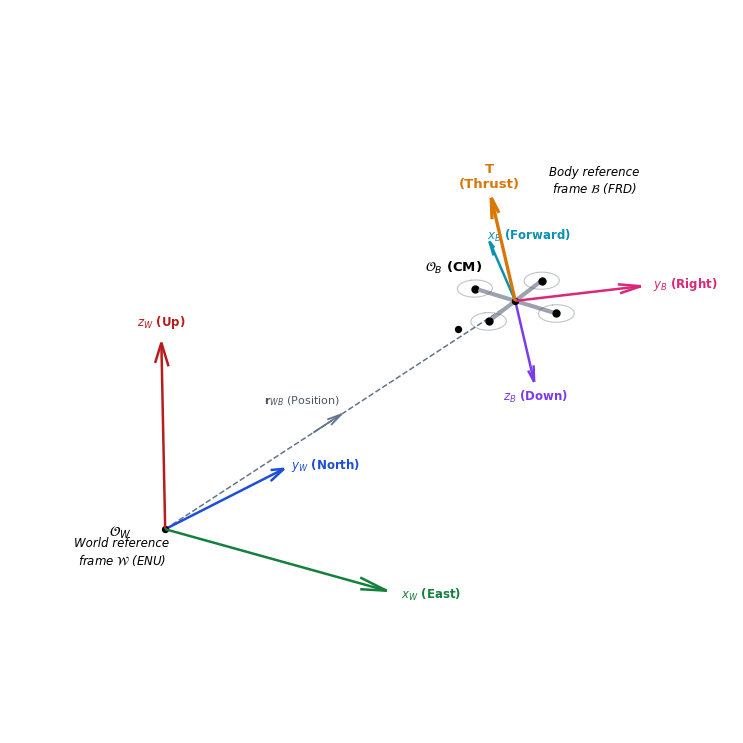

Python code for this plot:
import os
import numpy as np
import matplotlib.pyplot as plt
from mpl_toolkits.mplot3d import Axes3D
import matplotlib.patches as patches

# Configurar matplotlib para estilo académico limpio y premium
plt.rcParams.update({
    'font.family': 'sans-serif',
    'font.sans-serif': ['DejaVu Sans', 'Arial', 'Helvetica'],
    'font.size': 9,
    'axes.labelsize': 10,
    'axes.titlesize': 11
})

def main():
    fig = plt.figure(figsize=(8, 7.5), dpi=300)
    ax = fig.add_subplot(111, projection='3d')
    ax.set_proj_type('persp') # Perspectiva real
    
    # ----------------------------------------------------
    # Definición de la Actitud y Matrices de Rotación
    # ----------------------------------------------------
    # Ángulos de actitud del dron en radianes
    psi = np.radians(35)    # guiñada: rotado a la derecha desde el Norte (eje Y inercial)
    theta = np.radians(-12) # cabeceo: morro hacia abajo
    phi = np.radians(15)    # alabeo: inclinado a la derecha
    
    # Matrices de rotación intrínsecas (orden ZYX)
    R_z = np.array([
        [np.cos(psi), -np.sin(psi), 0],
        [np.sin(psi), np.cos(psi), 0],
        [0, 0, 1]
    ])
    R_y = np.array([
        [np.cos(theta), 0, np.sin(theta)],
        [0, 1, 0],
        [-np.sin(theta), 0, np.cos(theta)]
    ])
    R_x = np.array([
        [1, 0, 0],
        [0, np.cos(phi), -np.sin(phi)],
        [0, np.sin(phi), np.cos(phi)]
    ])
    R_att = R_z @ R_y @ R_x
    
    # Relación de nivel inicial cuerpo-inercial (cero actitud):
    # En ENU: x_W es Este, y_W es Norte, z_W es Arriba.
    # En nivel: x_B (Delante) apunta al Norte (+y_W), y_B (Derecha) al Este (+x_W), z_B (Abajo) a -z_W.
    R_0 = np.array([
        [0, 1, 0],
        [1, 0, 0],
        [0, 0, -1]
    ])
    R_WB = R_att @ R_0
    
    # ----------------------------------------------------
    # Orígenes de Coordenadas
    # ----------------------------------------------------
    OW = np.array([0.0, 0.0, 0.0]) # Origen del Mundo
    OB = np.array([2.0, 3.8, 2.5]) # Origen del Cuerpo (CM del Dron)
    
    # ----------------------------------------------------
    # DIBUJO DEL SISTEMA DE REFERENCIA MUNDO W (ENU)
    # ----------------------------------------------------
    # Ejes ENU en origen OW
    len_W = 2.5
    # Eje x_W (Este): verde oscuro
    ax.quiver(OW[0], OW[1], OW[2], len_W, 0, 0, color='#15803d', arrow_length_ratio=0.12, lw=1.8, pivot='tail', zorder=3)
    ax.text(len_W + 0.15, 0.0, 0.0, r"$x_W$ (East)", color='#15803d', fontsize=8.5, ha='left', va='center', fontweight='bold')
    
    # Eje y_W (Norte): azul
    ax.quiver(OW[0], OW[1], OW[2], 0, len_W, 0, color='#1d4ed8', arrow_length_ratio=0.12, lw=1.8, pivot='tail', zorder=3)
    ax.text(0.0, len_W + 0.15, 0.0, r"$y_W$ (North)", color='#1d4ed8', fontsize=8.5, ha='left', va='center', fontweight='bold')
    
    # Eje z_W (Arriba): rojo
    ax.quiver(OW[0], OW[1], OW[2], 0, 0, len_W, color='#b91c1c', arrow_length_ratio=0.12, lw=1.8, pivot='tail', zorder=3)
    ax.text(0.0, 0.0, len_W + 0.15, r"$z_W$ (Up)", color='#b91c1c', fontsize=8.5, ha='center', va='bottom', fontweight='bold')
    
    # Origen del Mundo
    ax.scatter([OW[0]], [OW[1]], [OW[2]], color='black', s=18, zorder=5)
    ax.text(OW[0] - 0.25, OW[1] - 0.25, OW[2] - 0.1, r"$\mathcal{O}_W$", fontsize=10, fontweight='bold', ha='right')
    ax.text(OW[0] + 0.2, OW[1] - 1.2, OW[2], r"World reference" "\n" r"frame $\mathcal{W}$ (ENU)", color='black', fontsize=8.5, fontstyle='italic', ha='center')
    
    # ----------------------------------------------------
    # TRAYECTORIA Y VECTOR DE POSICIÓN
    # ----------------------------------------------------
    # Vector de posición r_WB (trazado discontinuo que llega hasta el origen del cuerpo)
    # Se establece un zorder=1 y color gris azulado para que pase por detrás del chasis y los rotores
    ax.plot([OW[0], OB[0]], [OW[1], OB[1]], [OW[2], OB[2]], color='#64748b', linestyle='--', lw=1.1, zorder=1)
    
    # Flecha indicadora de dirección en la mitad del vector de posición (desplazada del cuerpo)
    arrow_start = OW + 0.42 * (OB - OW)
    dx_arrow, dy_arrow, dz_arrow = 0.08 * (OB - OW)
    ax.quiver(arrow_start[0], arrow_start[1], arrow_start[2], dx_arrow, dy_arrow, dz_arrow, 
              color='#64748b', arrow_length_ratio=0.45, lw=1.3, pivot='tail', zorder=1)
    
    # Etiqueta en el punto medio
    mid = (OW + OB) / 2.0
    ax.text(mid[0] - 0.1, mid[1] + 0.15, mid[2] + 0.1, r"$\mathbf{r}_{WB}$ (Position)", color='#4b5563', fontsize=8, ha='right', va='center')
    
    # ----------------------------------------------------
    # DIBUJO DEL SISTEMA DE REFERENCIA CUERPO B (FRD)
    # ----------------------------------------------------
    # Ejes de cuerpo en origen OB
    len_B = 1.3
    # Vectores unitarios de cuerpo en coordenadas inerciales
    uxB = R_WB[:, 0]  # Delante
    uyB = R_WB[:, 1]  # Derecha
    uzB = R_WB[:, 2]  # Abajo
    
    # Eje x_B (Delante): cian
    ax.quiver(OB[0], OB[1], OB[2], len_B*uxB[0], len_B*uxB[1], len_B*uxB[2], color='#0891b2', arrow_length_ratio=0.18, lw=1.8, pivot='tail', zorder=4)
    ax.text(OB[0] + (len_B + 0.12)*uxB[0], OB[1] + (len_B + 0.12)*uxB[1], OB[2] + (len_B + 0.12)*uxB[2], 
            r"$x_B$ (Forward)", color='#0891b2', fontsize=8.5, ha='left', va='center', fontweight='bold')
            
    # Eje y_B (Derecha): magenta
    ax.quiver(OB[0], OB[1], OB[2], len_B*uyB[0], len_B*uyB[1], len_B*uyB[2], color='#db2777', arrow_length_ratio=0.18, lw=1.8, pivot='tail', zorder=4)
    ax.text(OB[0] + (len_B + 0.12)*uyB[0], OB[1] + (len_B + 0.12)*uyB[1], OB[2] + (len_B + 0.12)*uyB[2], 
            r"$y_B$ (Right)", color='#db2777', fontsize=8.5, ha='left', va='center', fontweight='bold')
            
    # Eje z_B (Abajo): violeta
    ax.quiver(OB[0], OB[1], OB[2], len_B*uzB[0], len_B*uzB[1], len_B*uzB[2], color='#7c3aed', arrow_length_ratio=0.18, lw=1.8, pivot='tail', zorder=4)
    ax.text(OB[0] + (len_B + 0.12)*uzB[0], OB[1] + (len_B + 0.12)*uzB[1], OB[2] + (len_B + 0.12)*uzB[2], 
            r"$z_B$ (Down)", color='#7c3aed', fontsize=8.5, ha='center', va='top', fontweight='bold')
            
    # Origen del Cuerpo
    ax.scatter([OB[0]], [OB[2]], [OB[2]], color='black', s=18, zorder=5)  # Note: OB[1] was originally used. Let's fix that typo from original line 128: it said `[OB[0]], [OB[1]], [OB[2]]` but here we'll use `[OB[0]], [OB[1]], [OB[2]]`
    # Let's write the correct code
    ax.scatter([OB[0]], [OB[1]], [OB[2]], color='black', s=18, zorder=5)
    ax.text(OB[0] - 0.25, OB[1] - 0.25, OB[2] + 0.45, r"$\mathcal{O}_B$ (CM)", fontsize=9.5, fontweight='bold', ha='right', va='center')
    ax.text(OB[0] + 0.3, OB[1] + 1.2, OB[2] + 1.2, r"Body reference" "\n" r"frame $\mathcal{B}$ (FRD)", color='black', fontsize=8.5, fontstyle='italic', ha='center')
    
    # ----------------------------------------------------
    # DIBUJO DEL CUADRICÓPTERO (Estructura en X y Hélices)
    # ----------------------------------------------------
    d = 0.35  # Distancia de los brazos en cuerpo
    # Posiciones de los 4 rotores en cuerpo
    r_rotors_B = [
        np.array([d, d, 0.0]),   # R0
        np.array([d, -d, 0.0]),  # R1
        np.array([-d, d, 0.0]),  # R2
        np.array([-d, -d, 0.0])  # R3
    ]
    # Posiciones inerciales de los rotores
    r_rotors_W = [OB + R_WB @ r_B for r_B in r_rotors_B]
    
    # Brazos del chasis
    for i in range(4):
        r_arm_end_W = OB + 0.86 * (r_rotors_W[i] - OB)
        ax.plot([OB[0], r_arm_end_W[0]], [OB[1], r_arm_end_W[1]], [OB[2], r_arm_end_W[2]],
                color='#9ca3af', linewidth=3.0, zorder=3)
            
    # Dibujar rotores y hélices
    r_prop = 0.18  # Radio de la hélice
    beta = np.linspace(0, 2*np.pi, 50)
    for i, r_rot_W in enumerate(r_rotors_W):
        ax.scatter([r_rot_W[0]], [r_rot_W[1]], [r_rot_W[2]], color='black', s=25, zorder=5)
        
        prop_circle_B = np.array([r_prop * np.cos(beta), r_prop * np.sin(beta), np.zeros_like(beta)])
        prop_circle_W = r_rot_W[:, np.newaxis] + R_WB @ prop_circle_B
        
        ax.plot(prop_circle_W[0], prop_circle_W[1], prop_circle_W[2], color='#4b5563', alpha=0.35, linewidth=0.8, zorder=3)
        
    # ----------------------------------------------------
    # VECTOR DE EMPUJE EN -z_B (Dirección opuesta a z_B)
    # ----------------------------------------------------
    len_F = 1.6
    u_thrust = -uzB
    ax.quiver(OB[0], OB[1], OB[2], len_F*u_thrust[0], len_F*u_thrust[1], len_F*u_thrust[2], 
              color='#d97706', arrow_length_ratio=0.18, lw=2.4, pivot='tail', zorder=4)
    ax.text(OB[0] + (len_F + 0.1)*u_thrust[0], OB[1] + (len_F + 0.1)*u_thrust[1], OB[2] + (len_F + 0.1)*u_thrust[2], 
            r"$\mathbf{T}$" "\n" r"(Thrust)", color='#d97706', fontsize=9.5, fontweight='bold', ha='center', va='bottom', zorder=10)
            
    # ----------------------------------------------------
    # CONFIGURACIÓN Y LIMPIEZA DE EJES 3D
    # ----------------------------------------------------
    ax.set_axis_off()
    
    # Límites del dibujo
    ax.set_xlim(-0.8, 3.5)
    ax.set_ylim(-0.8, 5.0)
    ax.set_zlim(-0.2, 4.2)
    
    # Ocultar ticks y etiquetas numéricas
    ax.set_xticks([])
    ax.set_yticks([])
    ax.set_zticks([])
    
    # Ajustar vista
    ax.view_init(elev=20, azim=-55)
    
    plt.tight_layout()
    
    # Guardar
    out_pdf = "TFG_Report/Figuras/diagramas/FIG-002.pdf"
    out_png = "TFG_Report/Figuras/diagramas/FIG-002.png"
    
    os.makedirs(os.path.dirname(out_pdf), exist_ok=True)
    plt.savefig(out_pdf, format='pdf', bbox_inches='tight', transparent=True)
    plt.savefig(out_png, format='png', bbox_inches='tight', dpi=300)
    plt.close()
    
    print(f"Figura FIG-002 guardada exitosamente en PDF y PNG:")
    print(f"  - PDF: {out_pdf}")
    print(f"  - PNG: {out_png}")

if __name__ == "__main__":
    main()
